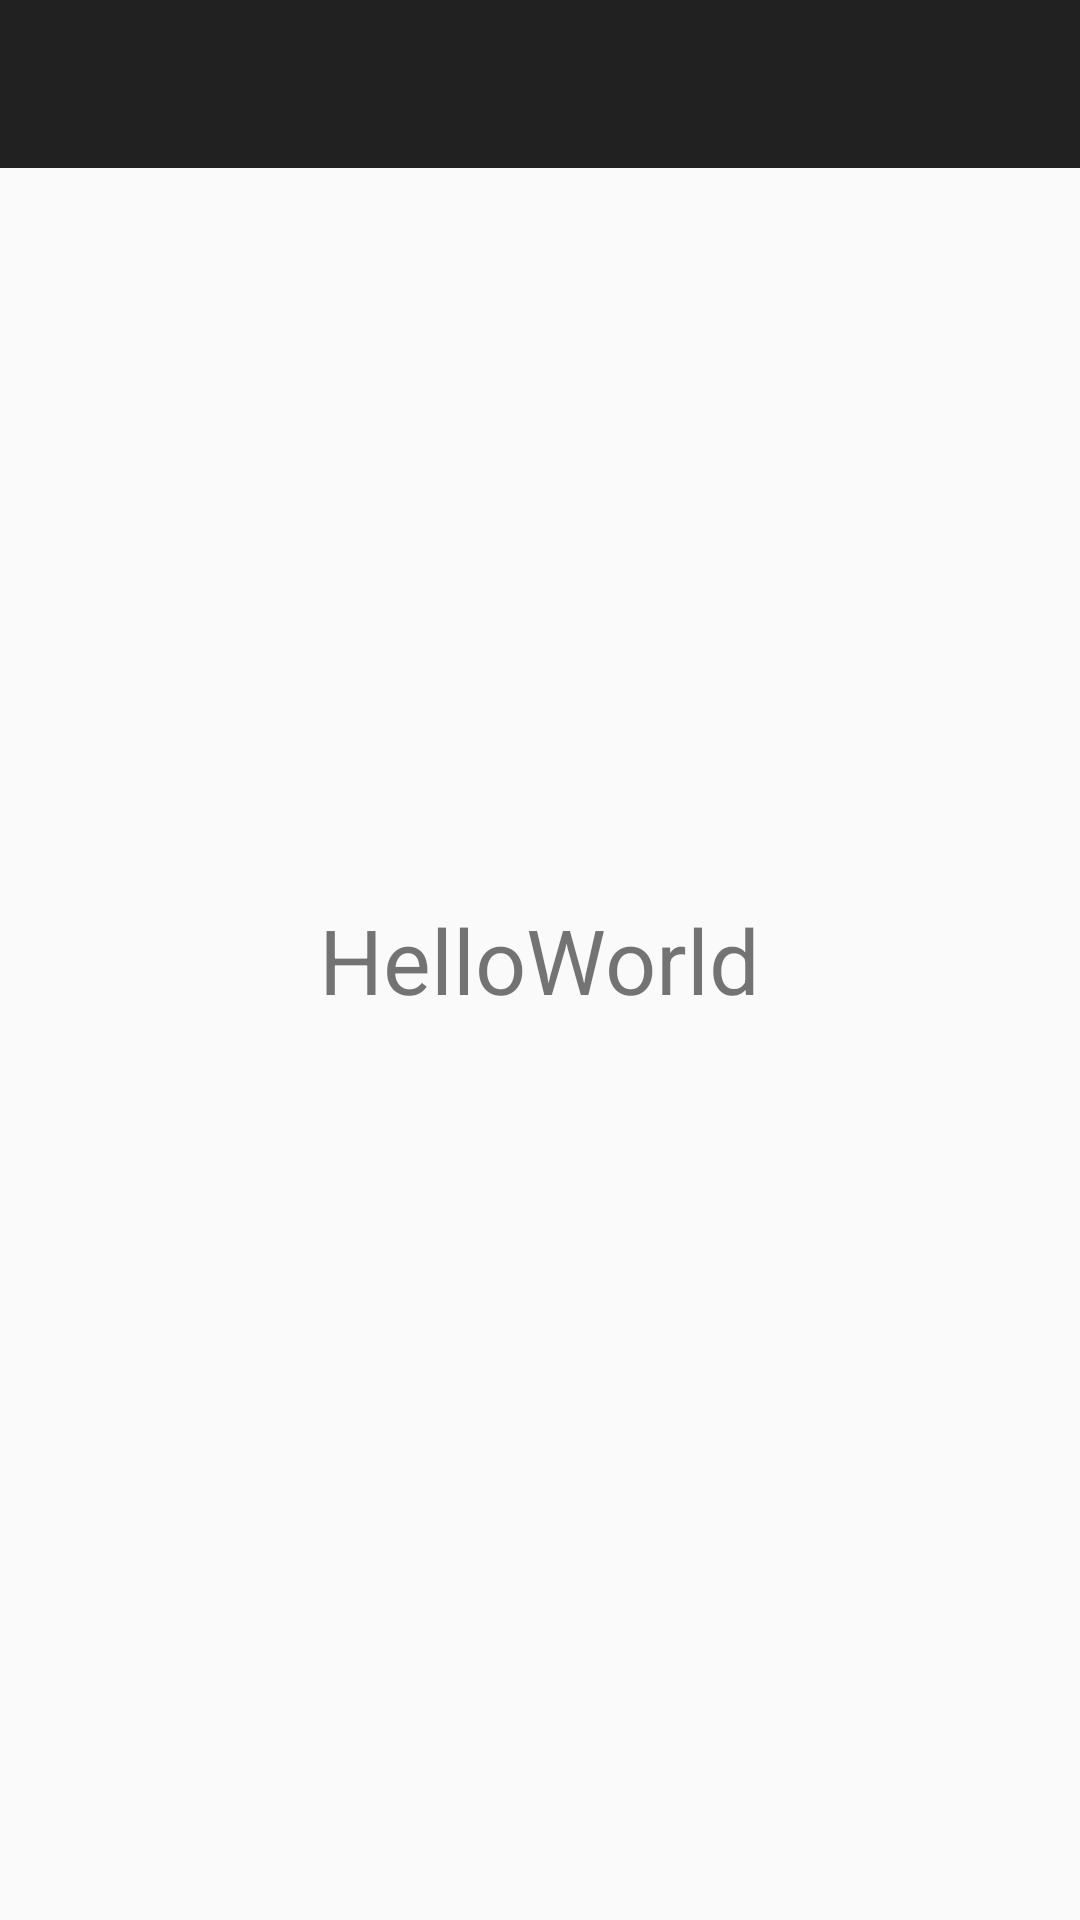

Write the Android layout XML for this screen, with the resource values it uses.
<!-- AndroidManifest.xml: application theme AppTheme -->
<!-- res/layout/activity_nav_list_view.xml -->
<?xml version="1.0" encoding="utf-8"?>
<android.support.v4.widget.DrawerLayout
    xmlns:android="http://schemas.android.com/apk/res/android"
    xmlns:app="http://schemas.android.com/apk/res-auto"
    android:id="@+id/id_drawer_layout"
    android:layout_width="match_parent"
    android:layout_height="match_parent"
    android:fitsSystemWindows="true">

    <RelativeLayout
        android:layout_width="match_parent"
        android:layout_height="match_parent">

        <android.support.v7.widget.Toolbar
            android:id="@+id/id_toolbar"
            android:layout_width="match_parent"
            android:layout_height="?attr/actionBarSize"
            android:background="?attr/colorPrimary"
            app:layout_scrollFlags="scroll|enterAlways"
            app:popupTheme="@style/ThemeOverlay.AppCompat.Light" />

        <TextView
            android:id="@+id/id_tv_content"
            android:layout_width="wrap_content"
            android:layout_height="wrap_content"
            android:layout_centerInParent="true"
            android:text="HelloWorld"
            android:textSize="30sp" />
    </RelativeLayout>

    <ListView
        android:id="@+id/id_lv_left_menu"
        android:layout_width="match_parent"
        android:layout_height="match_parent"
        android:layout_gravity="start"
        android:background="#ffffffff"
        android:clipToPadding="false"
        android:divider="@null"
        android:listSelector="?attr/selectableItemBackground"
        android:paddingTop="0dp" />

</android.support.v4.widget.DrawerLayout>
<!-- resources referenced by this layout -->
<resources>
  <style name="AppTheme" parent="Theme.AppCompat.Light.DarkActionBar">
          
      </style>
</resources>
